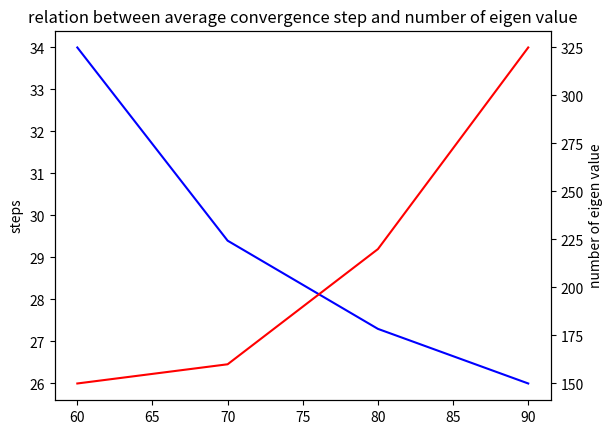

This chart was generated by the following Python code:
import matplotlib.pyplot as plt

dimension = [60, 70, 80, 90]
convergence_step = [34, 29.4, 27.3, 26]
num_eigen = [150, 160, 220, 325]


fig = plt.figure()

ax1 = fig.add_subplot(111)
ax1.plot(dimension, convergence_step, 'b', label='average convergence step')
ax1.set_ylabel('steps')
ax1.set_title("relation between average convergence step and number of eigen value")

ax2 = ax1.twinx()  # this is the important function
ax2.plot(dimension, num_eigen, 'r', label='average convergence step')
ax2.set_ylabel('number of eigen value')

plt.show()
